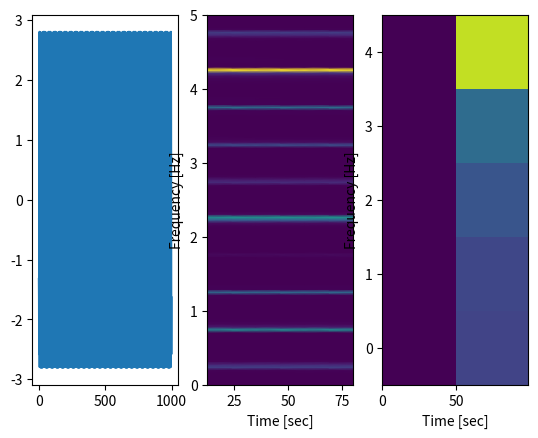

Recreate this plot in Python.
#https://docs.scipy.org/doc/scipy/reference/generated/scipy.signal.spectrogram.html

from scipy import signal
from scipy.fft import fftshift
import matplotlib.pyplot as plt
import scipy.io.wavfile as wav
import numpy as np


tpi=2*np.pi

#Generate a test signal, a 2 Vrms sine wave whose frequency is slowly modulated around 3kHz,
#corrupted by white noise of exponentially decreasing magnitude sampled at 10 kHz.

fs = 10 #Sampling frequency of the x time series
N = 1000


time = np.arange(N) / float(fs)

amp = 2 * np.sqrt(2)
mod = 500*np.cos(tpi*time/4)
carrier = amp * np.sin(tpi*3e3*time + mod)

noise_power = 0.01 * fs / 2
noise = np.random.normal(scale=np.sqrt(noise_power), size=time.shape)
noise *= np.exp(-time/5)

x = carrier + noise

# carrier = amp * np.sin(tpi*time) + amp * np.sin(tpi*time*3)*10+  amp * np.sin(tpi*time*20)*5
# x = carrier

wav.write('x.wav', int(fs), x.astype(np.float32))

plt.figure()
plt.subplot(131)
plt.plot(carrier)

plt.subplot(132)
f, t, Sxx = signal.spectrogram(x, fs)
plt.pcolormesh(t, f, Sxx, shading='gouraud')
# plt.pcolormesh(t, fftshift(f), fftshift(Sxx, axes=0), shading='gouraud')
plt.ylabel('Frequency [Hz]')
plt.xlabel('Time [sec]')
plt.show()

# f, t, Sxx = signal.spectrogram(x, fs, return_onesided=False)
# plt.pcolormesh(t, fftshift(f), fftshift(Sxx, axes=0), shading='gouraud')
# plt.ylabel('Frequency [Hz]')
# plt.xlabel('Time [sec]')
# plt.show()




data=x
rate=fs
ll=N

fft_range=1
num_fft=int(N/fs*4)
nl=int(ll/num_fft)
num_fft=len(range(0,ll-int(fft_range*nl),nl))+1
bgn=0
end=int(rate*fft_range)
freq=np.fft.fftfreq(data[bgn:end].shape[0])*rate
all_fft=np.zeros([freq.shape[0],num_fft])
all_t=np.zeros(num_fft)

ntp=0
for tp in range(0,ll-int(fft_range*rate),nl):
    bgn=tp
    end=int(rate*fft_range+tp)
    ff1=np.fft.fft(data[bgn:end])
    all_fft[:,ntp]=abs(ff1)
    all_t[ntp]=tp/fs
    ntp += 1

# plt.figure()
plt.subplot(133)
num_fh=int(freq.shape[0]/2)
# plt.pcolor(all_t, freq[0:int(freq.shape[0]/2):10], all_fft[0:int(freq.shape[0]/2):10,:])
plt.pcolor(all_t, freq[:num_fh], all_fft[:num_fh])
plt.ylabel('Frequency [Hz]')
plt.xlabel('Time [sec]')
plt.show()




